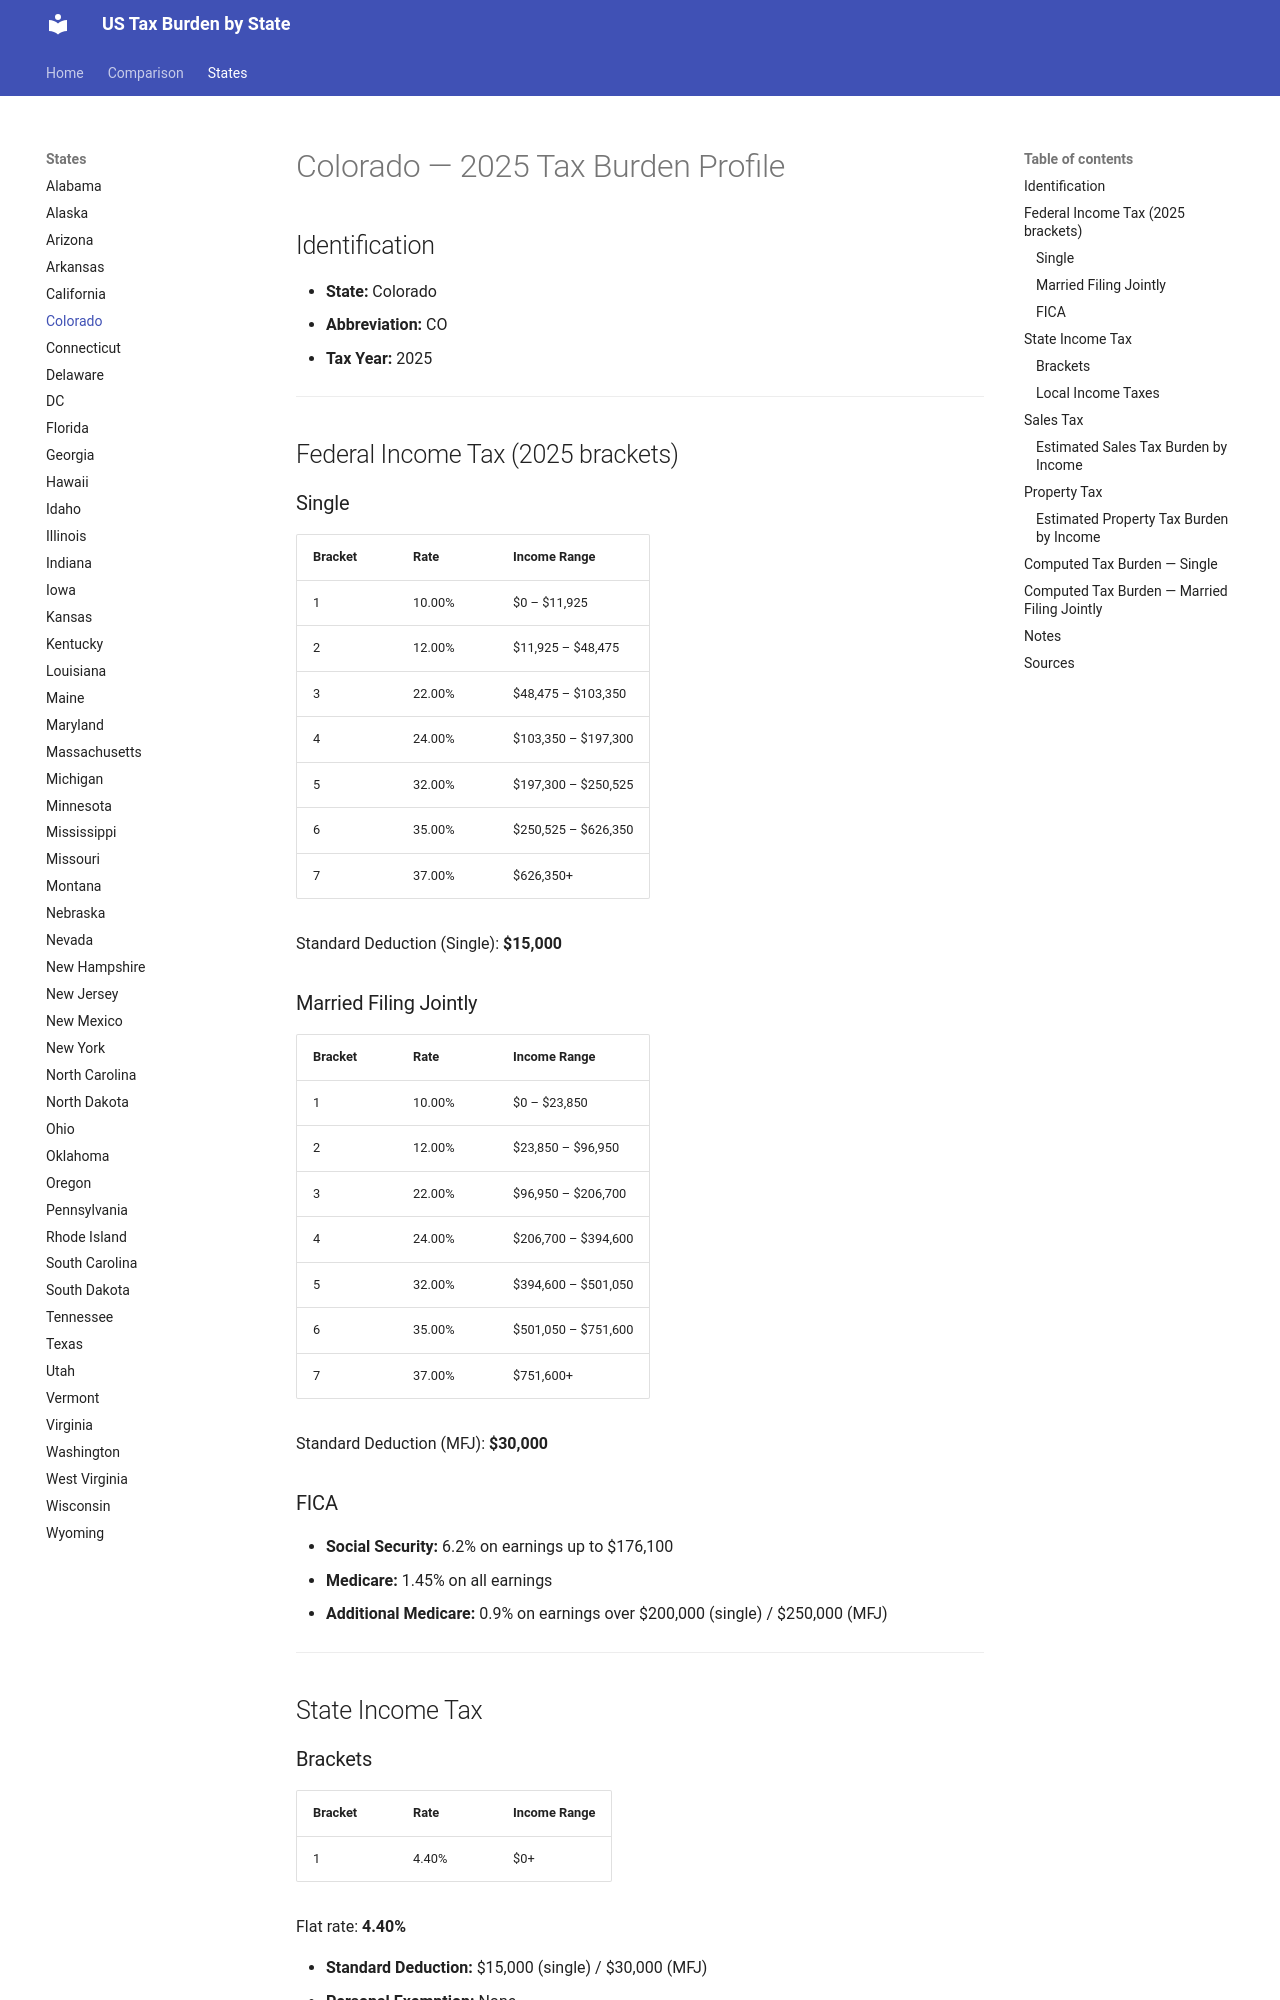

repository: jcmcneal/tax-burden-us · page: states/Colorado/index.html · generator: mkdocs

# Colorado — 2025 Tax Burden Profile

## Identification
- **State:** Colorado
- **Abbreviation:** CO
- **Tax Year:** 2025

---

## Federal Income Tax (2025 brackets)

### Single
| Bracket | Rate | Income Range |
|---------|------|-------------|
| 1 | 10.00% | $0 – $11,925 |
| 2 | 12.00% | $11,925 – $48,475 |
| 3 | 22.00% | $48,475 – $103,350 |
| 4 | 24.00% | $103,350 – $197,300 |
| 5 | 32.00% | $197,300 – $250,525 |
| 6 | 35.00% | $250,525 – $626,350 |
| 7 | 37.00% | $626,350+ |

Standard Deduction (Single): **$15,000**

### Married Filing Jointly
| Bracket | Rate | Income Range |
|---------|------|-------------|
| 1 | 10.00% | $0 – $23,850 |
| 2 | 12.00% | $23,850 – $96,950 |
| 3 | 22.00% | $96,950 – $206,700 |
| 4 | 24.00% | $206,700 – $394,600 |
| 5 | 32.00% | $394,600 – $501,050 |
| 6 | 35.00% | $501,050 – $751,600 |
| 7 | 37.00% | $751,600+ |

Standard Deduction (MFJ): **$30,000**

### FICA
- **Social Security:** 6.2% on earnings up to $176,100
- **Medicare:** 1.45% on all earnings
- **Additional Medicare:** 0.9% on earnings over $200,000 (single) / $250,000 (MFJ)

---

## State Income Tax

### Brackets

| Bracket | Rate | Income Range |
|---------|------|-------------|
| 1 | 4.40% | $0+ |

Flat rate: **4.40%**

- **Standard Deduction:** $15,000 (single) / $30,000 (MFJ)
- **Personal Exemption:** None

### Local Income Taxes
No local income taxes.

---

## Sales Tax
- **State rate:** 2.90%
- **Average local add-on:** 4.80%
- **Combined average:** 7.70%
- **Food taxable:** No

### Estimated Sales Tax Burden by Income
Based on consumption patterns (lower income = higher % of income spent on taxable goods):

| Gross Income | Est. Taxable Consumption | Sales Tax Burden | Effective Rate |
|-------------|------------------------|-----------------|---------------|
| $25,000 | $18,750 | $1,444 | 5.78% |
| $50,000 | $32,500 | $2,502 | 5.00% |
| $75,000 | $42,750 | $3,292 | 4.39% |
| $100,000 | $50,000 | $3,850 | 3.85% |
| $150,000 | $60,000 | $4,620 | 3.08% |
| $250,000 | $75,000 | $5,775 | 2.31% |
| $500,000 | $100,000 | $7,700 | 1.54% |
| $1,000,000 | $150,000 | $11,550 | 1.16% |

*Methodology: Taxable consumption estimated as % of income declining with income, reflecting marginal propensity to consume.*

---

## Property Tax
- **Effective rate:** 0.49% of home value
